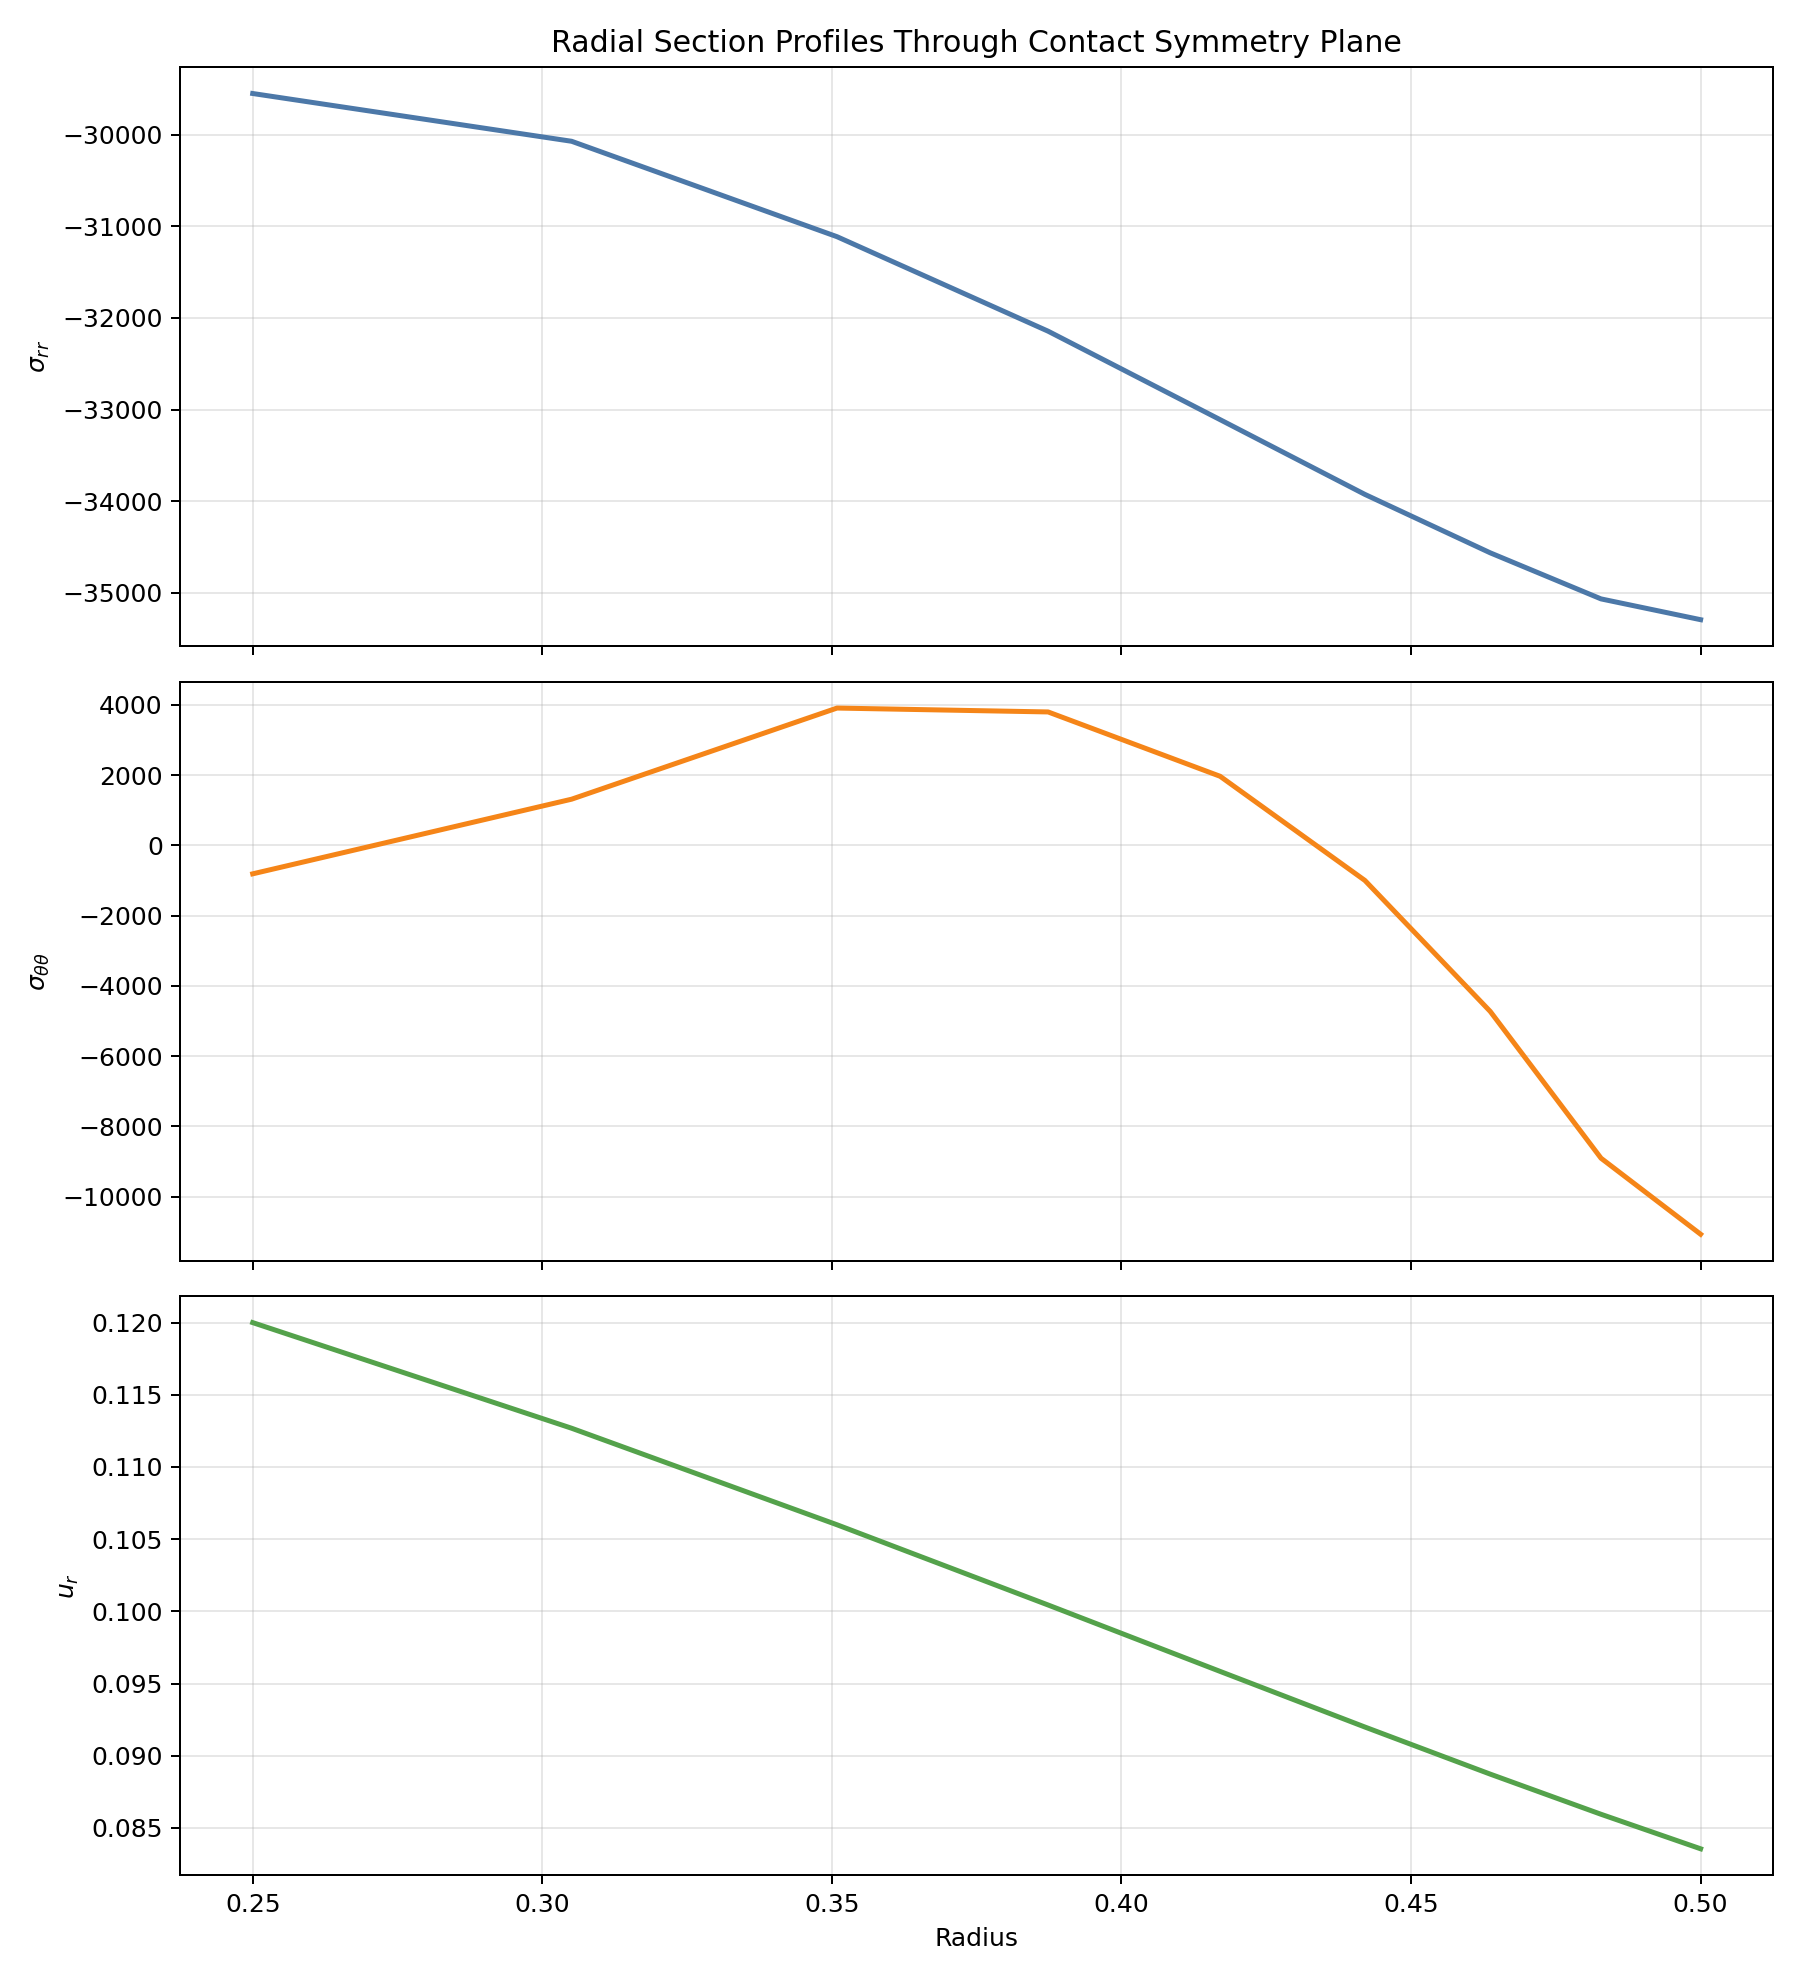

The file beside this chart, header and first rows:
radius, relative_angle_deg, sigma_rr, sigma_tt, radial_displacement
0.25, 2.5444437451708134e-14, -29549, -810.1, 0.12
0.3051, 2.5444437451708134e-14, -30071, 1314, 0.1127
0.3509, 2.5444437451708134e-14, -31113, 3908, 0.106
0.3873, 2.5444437451708134e-14, -32144, 3797, 0.1004
0.417, 2.5444437451708134e-14, -33110, 1967, 0.09584
0.442, 2.5444437451708134e-14, -33926, -998.2, 0.09199
0.4637, 2.5444437451708134e-14, -34564, -4725, 0.08873
0.4828, 2.5444437451708134e-14, -35067, -8903, 0.08594
0.5, 2.5444437451708134e-14, -35294, -11067, 0.08355
